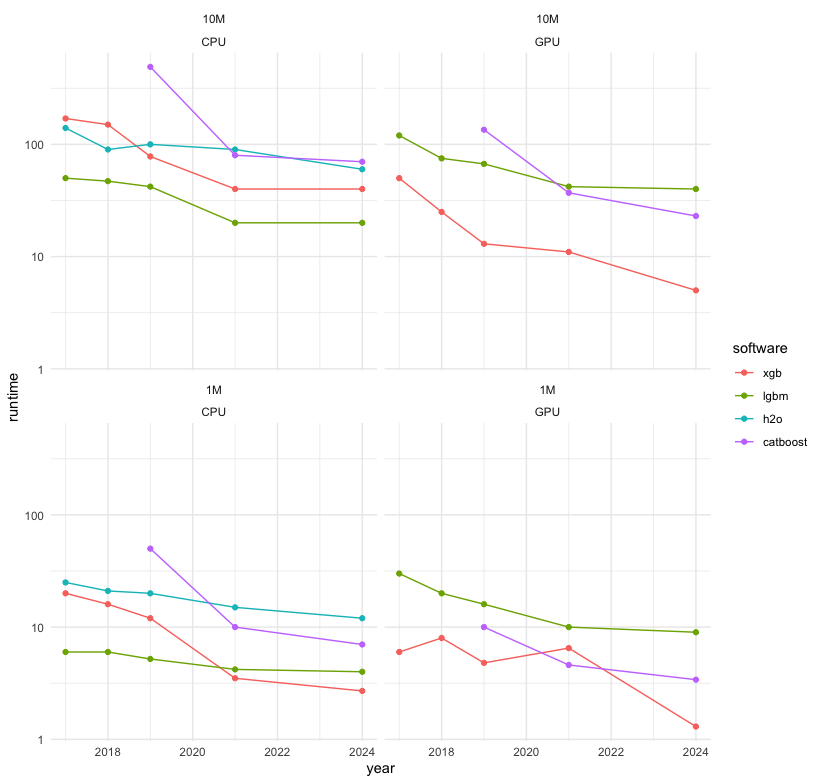

The file beside this chart, header and first rows:
platform, year, size, xgb, lgbm, h2o, catboost
CPU, 2017, 1M, 20, 6, 25, 
CPU, 2017, 10M, 170, 50, 140, 
CPU, 2018, 1M, 16, 6, 21, 
CPU, 2018, 10M, 150, 47, 90, 
CPU, 2019, 1M, 12, 5.2, 20, 50
CPU, 2019, 10M, 78, 42, 100, 490
CPU, 2021, 1M, 3.5, 4.2, 15, 10
CPU, 2021, 10M, 40, 20, 90, 80
CPU, 2024, 1M, 2.7, 4.0, 12, 7
CPU, 2024, 10M, 40, 20, 60, 70
GPU, 2017, 1M, 6, 30, , 
GPU, 2017, 10M, 50, 120, , 
GPU, 2018, 1M, 8, 20, , 
GPU, 2018, 10M, 25, 75, , 
GPU, 2019, 1M, 4.8, 16, , 10
GPU, 2019, 10M, 13, 67, , 135
GPU, 2021, 1M, 6.5, 10, , 4.6
GPU, 2021, 10M, 11, 42, , 37
GPU, 2024, 1M, 1.3, 9, , 3.4
GPU, 2024, 10M, 5, 40, , 23
